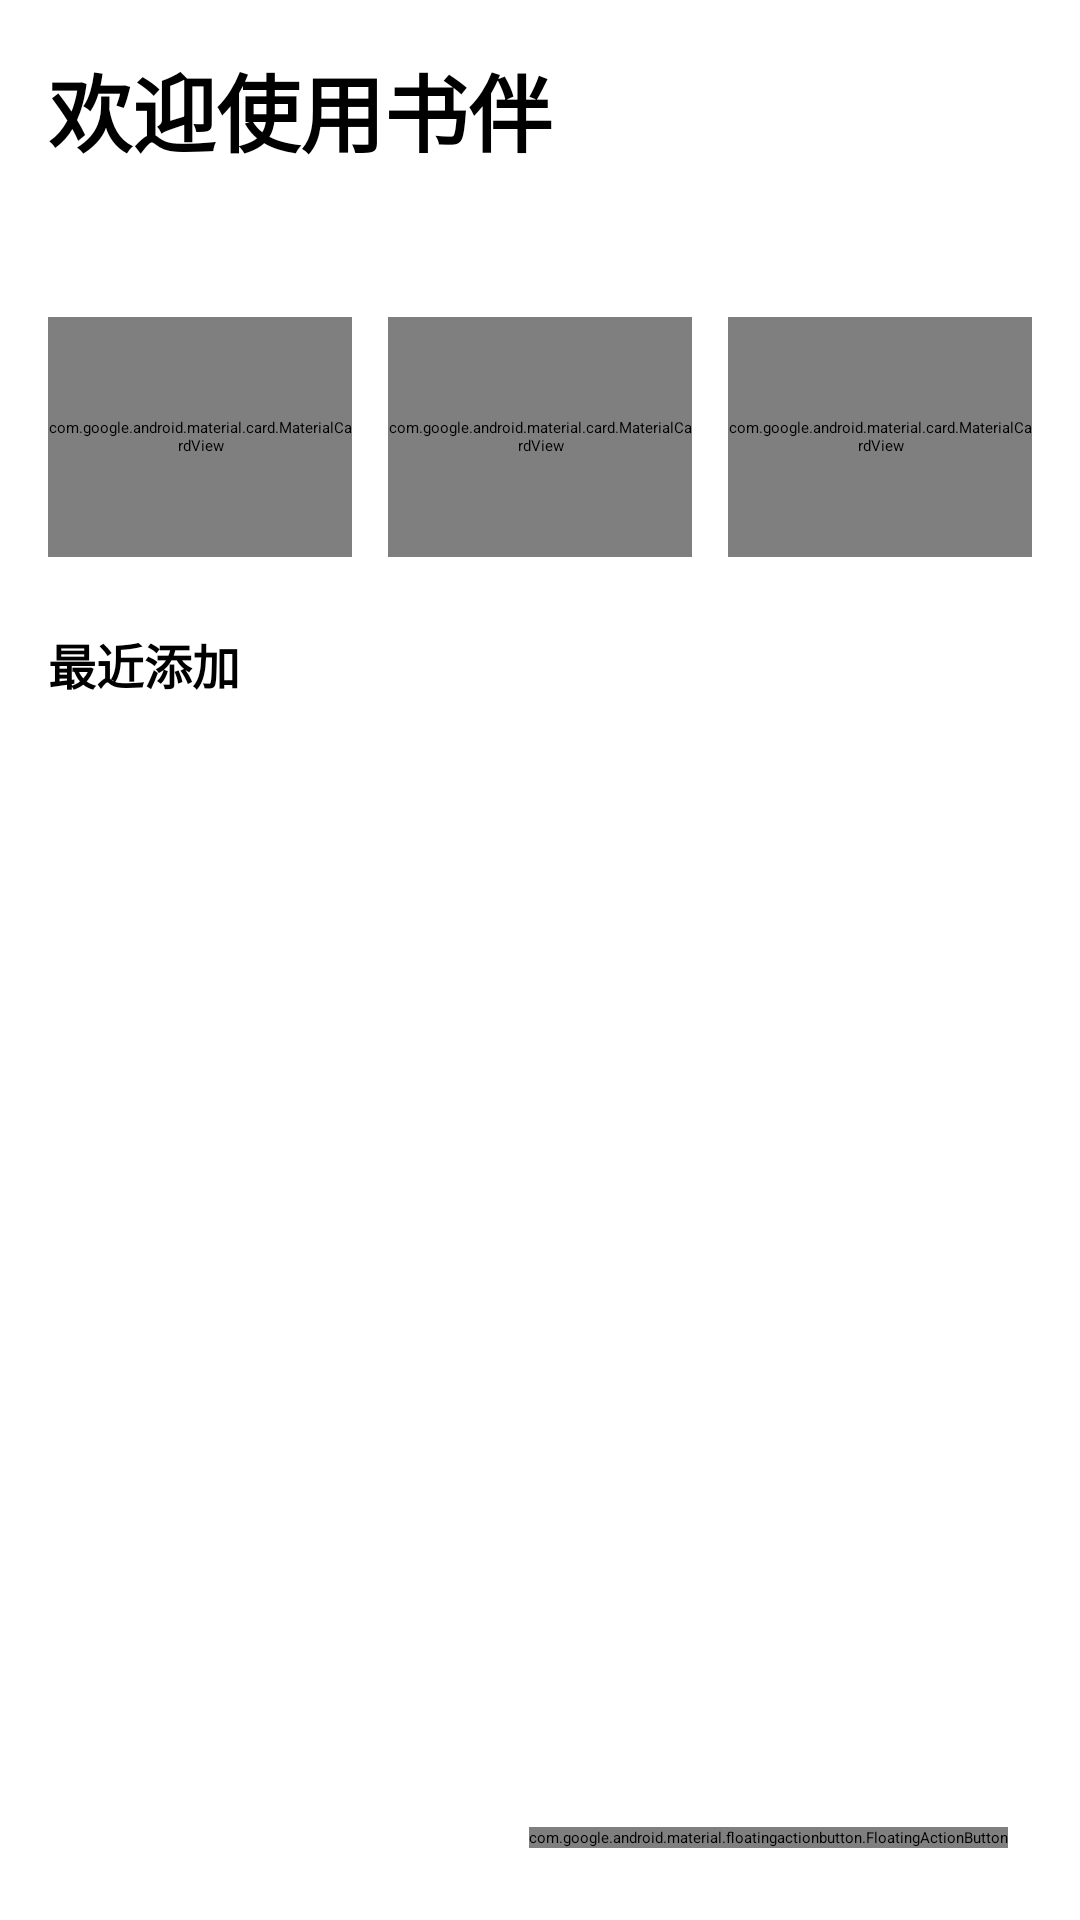

Layout XML and referenced resources for this Android screen:
<!-- AndroidManifest.xml: application theme Theme.BookBuddy -->
<!-- res/layout/fragment_home.xml -->
<?xml version="1.0" encoding="utf-8"?>
<FrameLayout xmlns:android="http://schemas.android.com/apk/res/android"
    xmlns:app="http://schemas.android.com/apk/res-auto"
    android:layout_width="match_parent"
    android:layout_height="match_parent">

    <ScrollView
        android:layout_width="match_parent"
        android:layout_height="match_parent">

        <LinearLayout
            android:layout_width="match_parent"
            android:layout_height="wrap_content"
            android:orientation="vertical"
            android:padding="16dp">

            <TextView
                android:layout_width="wrap_content"
                android:layout_height="wrap_content"
                android:text="@string/welcome_text"
                android:textSize="28sp"
                android:textStyle="bold" />

            <TextView
                android:layout_width="wrap_content"
                android:layout_height="wrap_content"
                android:layout_marginTop="4dp"
                android:text="@string/home_subtitle"
                android:textSize="14sp"
                android:textColor="?attr/colorOnSurfaceVariant" />

            <LinearLayout
                android:layout_width="match_parent"
                android:layout_height="wrap_content"
                android:layout_marginTop="24dp"
                android:orientation="horizontal">

                <com.google.android.material.card.MaterialCardView
                    android:layout_width="0dp"
                    android:layout_height="80dp"
                    android:layout_weight="1"
                    android:layout_marginEnd="8dp"
                    app:cardElevation="2dp"
                    style="@style/Widget.Material3.CardView.Filled">

                    <LinearLayout
                        android:layout_width="match_parent"
                        android:layout_height="match_parent"
                        android:gravity="center"
                        android:orientation="vertical">
                        <TextView
                            android:id="@+id/stat_total"
                            android:layout_width="wrap_content"
                            android:layout_height="wrap_content"
                            android:text="0"
                            android:textSize="24sp"
                            android:textStyle="bold" />
                        <TextView
                            android:layout_width="wrap_content"
                            android:layout_height="wrap_content"
                            android:text="全部藏书"
                            android:textSize="12sp"
                            android:textColor="?attr/colorOnSurfaceVariant" />
                    </LinearLayout>
                </com.google.android.material.card.MaterialCardView>

                <com.google.android.material.card.MaterialCardView
                    android:layout_width="0dp"
                    android:layout_height="80dp"
                    android:layout_weight="1"
                    android:layout_marginStart="4dp"
                    android:layout_marginEnd="4dp"
                    app:cardElevation="2dp"
                    style="@style/Widget.Material3.CardView.Filled">

                    <LinearLayout
                        android:layout_width="match_parent"
                        android:layout_height="match_parent"
                        android:gravity="center"
                        android:orientation="vertical">
                        <TextView
                            android:id="@+id/stat_reading"
                            android:layout_width="wrap_content"
                            android:layout_height="wrap_content"
                            android:text="0"
                            android:textSize="24sp"
                            android:textStyle="bold" />
                        <TextView
                            android:layout_width="wrap_content"
                            android:layout_height="wrap_content"
                            android:text="在读"
                            android:textSize="12sp"
                            android:textColor="?attr/colorOnSurfaceVariant" />
                    </LinearLayout>
                </com.google.android.material.card.MaterialCardView>

                <com.google.android.material.card.MaterialCardView
                    android:layout_width="0dp"
                    android:layout_height="80dp"
                    android:layout_weight="1"
                    android:layout_marginStart="8dp"
                    app:cardElevation="2dp"
                    style="@style/Widget.Material3.CardView.Filled">

                    <LinearLayout
                        android:layout_width="match_parent"
                        android:layout_height="match_parent"
                        android:gravity="center"
                        android:orientation="vertical">
                        <TextView
                            android:id="@+id/stat_finished"
                            android:layout_width="wrap_content"
                            android:layout_height="wrap_content"
                            android:text="0"
                            android:textSize="24sp"
                            android:textStyle="bold" />
                        <TextView
                            android:layout_width="wrap_content"
                            android:layout_height="wrap_content"
                            android:text="已读"
                            android:textSize="12sp"
                            android:textColor="?attr/colorOnSurfaceVariant" />
                    </LinearLayout>
                </com.google.android.material.card.MaterialCardView>
            </LinearLayout>

            <TextView
                android:layout_width="wrap_content"
                android:layout_height="wrap_content"
                android:layout_marginTop="24dp"
                android:text="最近添加"
                android:textSize="16sp"
                android:textStyle="bold" />

            <androidx.recyclerview.widget.RecyclerView
                android:id="@+id/recent_recycler"
                android:layout_width="match_parent"
                android:layout_height="wrap_content"
                android:layout_marginTop="8dp"
                android:paddingEnd="8dp"
                android:clipToPadding="false" />
        </LinearLayout>
    </ScrollView>

    <com.google.android.material.floatingactionbutton.FloatingActionButton
        android:id="@+id/fab_scan"
        android:layout_width="wrap_content"
        android:layout_height="wrap_content"
        android:layout_gravity="bottom|end"
        android:layout_margin="24dp"
        android:contentDescription="@string/scan_barcode"
        app:srcCompat="@android:drawable/ic_menu_camera" />
</FrameLayout>
<!-- resources referenced by this layout -->
<resources>
  <string name="home_subtitle">轻松管理你的个人藏书</string>
  <string name="scan_barcode">扫描条形码</string>
  <string name="welcome_text">欢迎使用书伴</string>
  <style name="Theme.BookBuddy" parent="Base.Theme.BookBuddy">
          
          <item name="android:navigationBarColor">@android:color/transparent</item>
          <item name="android:statusBarColor">@android:color/transparent</item>
          <item name="android:windowLightStatusBar">?attr/isLightTheme</item>
      </style>
</resources>
